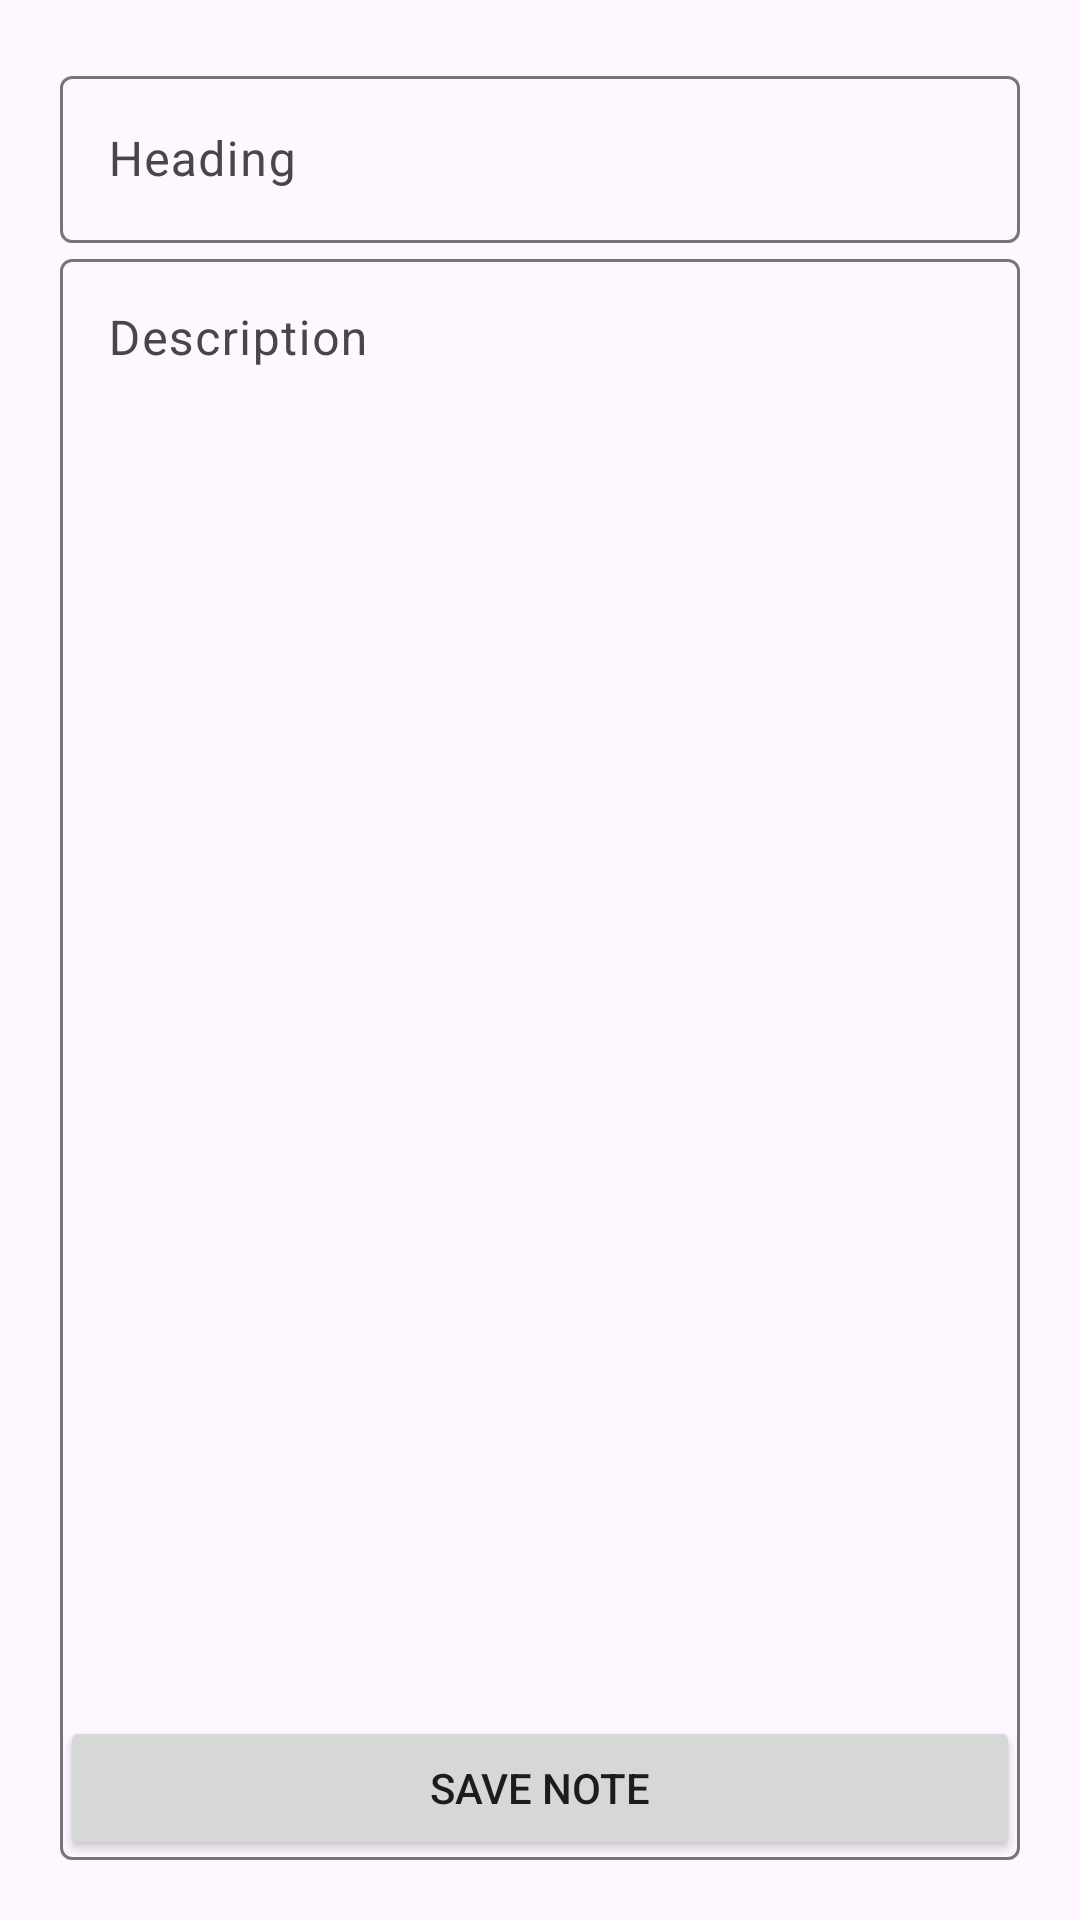

Here is an Android app screen rendered from its layout file. Give the layout XML and the strings, colors and styles it references.
<!-- AndroidManifest.xml: application theme Theme.OneNightBeforeExam -->
<!-- res/layout/fragment_notes.xml -->
<?xml version="1.0" encoding="utf-8"?>
<FrameLayout xmlns:android="http://schemas.android.com/apk/res/android"
    xmlns:tools="http://schemas.android.com/tools"
    android:layout_width="match_parent"
    android:layout_height="match_parent"
    xmlns:app="http://schemas.android.com/apk/res-auto"
    tools:context="notes.NotesFragment">

    <androidx.constraintlayout.widget.ConstraintLayout
        android:layout_width="match_parent"
        android:layout_height="match_parent"
        android:padding="20dp">


    <com.google.android.material.textfield.TextInputLayout
        android:layout_width="match_parent"
        android:layout_height="wrap_content"
        app:layout_constraintStart_toStartOf="parent"
        app:layout_constraintEnd_toEndOf="parent"
        app:layout_constraintTop_toTopOf="parent"
        android:id="@+id/item_notes_heading">
        <com.google.android.material.textfield.TextInputEditText
            android:layout_width="match_parent"
            android:layout_height="wrap_content"
            android:inputType="text"
            android:hint="Heading"/>
    </com.google.android.material.textfield.TextInputLayout>

    <com.google.android.material.textfield.TextInputLayout

        android:layout_width="match_parent"
        android:layout_height="0dp"
        app:layout_constraintStart_toStartOf="parent"
        app:layout_constraintEnd_toEndOf="parent"
        app:layout_constraintTop_toBottomOf="@+id/item_notes_heading"
        app:layout_constraintBottom_toBottomOf="@+id/saveBtn"
        android:id="@+id/item_notes_desc">
        <com.google.android.material.textfield.TextInputEditText
            android:layout_width="match_parent"
            android:layout_height="match_parent"
            android:inputType="textLongMessage"
            android:hint="Description"
            android:gravity="top"/>
    </com.google.android.material.textfield.TextInputLayout>

    <Button
        android:id="@+id/saveBtn"
        android:layout_width="match_parent"
        android:layout_height="wrap_content"
        app:layout_constraintStart_toEndOf="parent"
        app:layout_constraintStart_toStartOf="parent"
        app:layout_constraintBottom_toBottomOf="parent"
        android:text="Save Note"/>


    </androidx.constraintlayout.widget.ConstraintLayout>
</FrameLayout>
<!-- resources referenced by this layout -->
<resources>
  <style name="Theme.OneNightBeforeExam" parent="Base.Theme.OneNightBeforeExam" />
  <style name="Base.Theme.OneNightBeforeExam" parent="Theme.Material3.DayNight.NoActionBar">
          
          
      </style>
</resources>
